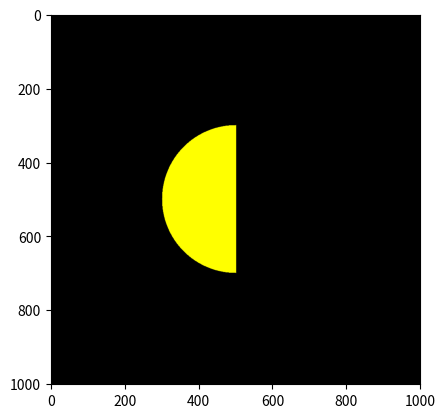

Here is the Python script that generated this plot:
import matplotlib.pyplot as plt
import numpy as np

rowmax = 1000
colmax = 1000

Gambar = np.zeros(shape=(rowmax + 1, colmax + 1, 3), dtype=np.uint8)

# Titik tengah lingkaran
center_x, center_y = rowmax // 2, colmax // 2

# Radius lingkaran
radius = 200

# Warna
yellow = [255, 255, 0]
black = [0, 0, 0]

# Membuat setengah lingkaran kuning di kiri dan setengah lingkaran hitam di kanan
for i in range(rowmax + 1):
    for j in range(colmax + 1):
        # Menghitung jarak dari titik (i, j) ke pusat lingkaran
        distance = np.sqrt((i - center_x) ** 2 + (j - center_y) ** 2)

        # Jika jarak kurang dari radius dan di sebelah kiri
        if distance <= radius and j <= center_y:
            Gambar[i, j] = yellow
        # Jika jarak kurang dari radius dan di sebelah kanan
        elif distance <= radius and j > center_y:
            Gambar[i, j] = black

print(type(Gambar))

plt.figure()
plt.imshow(Gambar)
plt.show()